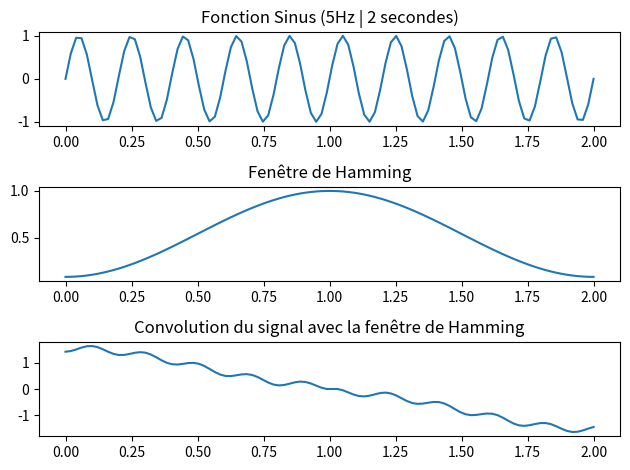

This figure's Python source:
import matplotlib.pyplot as plt
import numpy as np

# CONVOLUTION :

#DEBUG
def debug():
    print("DEBUG")
    print(f"Values : {len(values)} - Hamming : {len(hamming)}")
    print(f"Values shape : {values.shape} - Hamming shape : {hamming.shape} - Convolution : {convolution.shape}")

nb_plot = 3

#Etape 1 : Génération du Signal Sinusoïdal

frequence = 5 # Hz
temps = 2 # secondes
N = 100

values = np.linspace(start=0, stop=temps, num=N)

signal = np.sin(frequence * 2 * np.pi * values)

figure, axis = plt.subplots(nrows=nb_plot, ncols=1)

axis[0].plot(values, signal)
axis[0].set_title(f"Fonction Sinus ({frequence}Hz | {temps} secondes)")
#plt.figure(0)



#Etape 2 : Création de la Fenêtre de Hamming

hamming = np.hamming(N)

axis[1].plot(values, hamming)
axis[1].set_title("Fenêtre de Hamming")

#Etape 3 : Convolution du Signal avec la Fenêtre de Hamming
convolution = np.convolve(a=signal, v=hamming, mode='same')

debug()

axis[2].plot(values, convolution)
axis[2].set_title(f"Convolution du signal avec la fenêtre de Hamming")

plt.tight_layout() # Permet de bien affiché avec les espaces entre les graphiques
plt.show()
